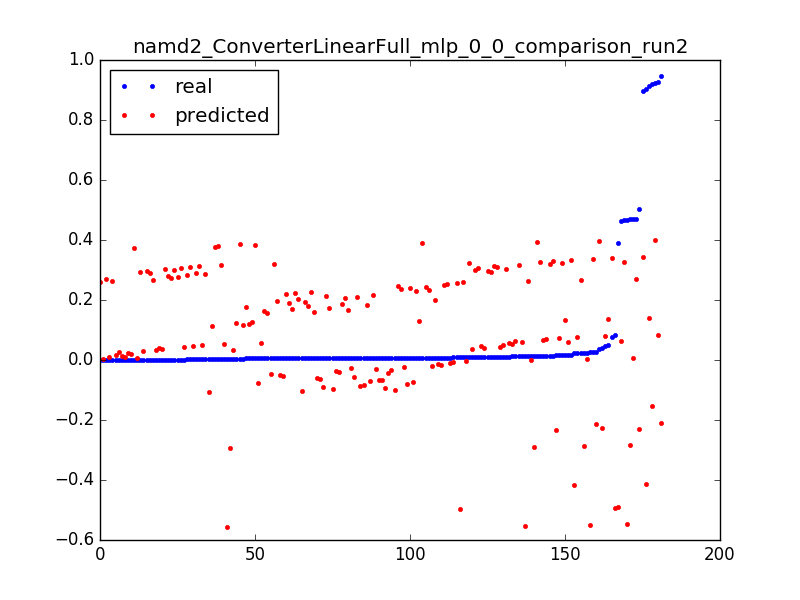

Values plotted in this chart, from the file beside it:
0.04021609430523321, -0.227525805215, 0.0031847133757961785
0.504, -0.2308, 0.006369
0.0152, -0.2341, 0.009554
0.3892, -0.4889, 0.003185
0.08286, -0.4922, 0.006369
0.009362, -0.4955, 0.009554
0.4669, 0.3256, 0.003185
0.01701, 0.3223, 0.006369
0.006543, 0.319, 0.009554
0.00354, 0.3157, 0.01274
0.0024, 0.3124, 0.01592
0.001928, 0.3091, 0.01911
0.001547, 0.3059, 0.02229
0.001324, 0.3026, 0.02548
0.001416, 0.2993, 0.02866
0.001193, 0.296, 0.03185
0.001154, 0.2927, 0.03503
0.001193, 0.2894, 0.03822
0.002583, 0.2862, 0.0414
0.001823, 0.2829, 0.04459
0.001337, 0.2796, 0.04777
0.001469, 0.2763, 0.05096
0.001403, 0.273, 0.05414
0.0007999, 0.2697, 0.05732
0.001219, 0.2665, 0.06051
0.000813, 0.2632, 0.06369
0.0002491, 0.2599, 0.06688
0.4634, 0.0642, 0.003185
0.0173, 0.06091, 0.006369
0.006399, 0.05763, 0.009554
0.003698, 0.05434, 0.01274
0.002465, 0.05106, 0.01592
0.002124, 0.04778, 0.01911
0.001665, 0.04449, 0.02229
0.001285, 0.04121, 0.02548
0.001311, 0.03792, 0.02866
0.001259, 0.03464, 0.03185
0.001167, 0.03136, 0.03503
0.0009179, 0.02807, 0.03822
0.001036, 0.02479, 0.0414
0.001075, 0.0215, 0.04459
0.0008523, 0.01822, 0.04777
0.0009179, 0.01494, 0.05096
0.000931, 0.01165, 0.05414
0.0007999, 0.008368, 0.05732
0.001101, 0.005084, 0.06051
0.0003147, 0.0018, 0.06369
0.9194, -0.1526, 0.003185
0.9027, -0.4139, 0.003185
0.02177, -0.4172, 0.006369
0.9222, 0.4005, 0.003185
0.03584, 0.3972, 0.006369
0.01276, 0.394, 0.009554
0.007238, 0.3907, 0.01274
0.004799, 0.3874, 0.01592
0.005914, 0.3841, 0.01911
0.003016, 0.3808, 0.02229
0.002688, 0.3775, 0.02548
0.001088, 0.3743, 0.02866
0.9136, 0.1392, 0.003185
0.04846, 0.1359, 0.006369
... 121 more rows
